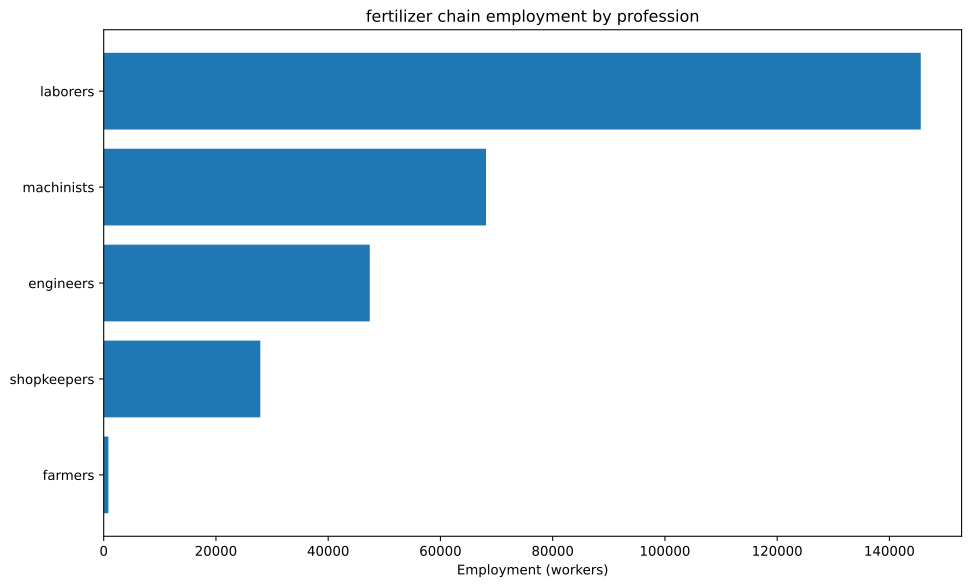

Data behind this chart, as committed beside it:
config, building, profession, employment
building_tooling_workshop+pm_rubber_grip…, building_tooling_workshop, engineers, 1664
building_tooling_workshop+pm_rubber_grip…, building_tooling_workshop, laborers, 9982
building_tooling_workshop+pm_rubber_grip…, building_tooling_workshop, machinists, 3327
building_tooling_workshop+pm_rubber_grip…, building_tooling_workshop, shopkeepers, 1664
building_paper_mill+pm_bleached_paper+pm…, building_paper_mill, engineers, 221.1
building_paper_mill+pm_bleached_paper+pm…, building_paper_mill, laborers, 1327
building_paper_mill+pm_bleached_paper+pm…, building_paper_mill, machinists, 442.3
building_paper_mill+pm_bleached_paper+pm…, building_paper_mill, shopkeepers, 221.1
building_chemical_plant+pm_improved_fert…, building_chemical_plant, engineers, 24441
building_chemical_plant+pm_improved_fert…, building_chemical_plant, laborers, 48883
building_chemical_plant+pm_improved_fert…, building_chemical_plant, machinists, 36662
building_chemical_plant+pm_improved_fert…, building_chemical_plant, shopkeepers, 12221
building_explosives_factory+pm_vacuum_ev…, building_explosives_factory, engineers, 2211
building_explosives_factory+pm_vacuum_ev…, building_explosives_factory, laborers, 4423
building_explosives_factory+pm_vacuum_ev…, building_explosives_factory, machinists, 2211
building_explosives_factory+pm_vacuum_ev…, building_explosives_factory, shopkeepers, 1106
building_steel_mill+pm_open_hearth_proce…, building_steel_mill, engineers, 623.9
building_steel_mill+pm_open_hearth_proce…, building_steel_mill, laborers, 2080
building_steel_mill+pm_open_hearth_proce…, building_steel_mill, machinists, 1040
building_steel_mill+pm_open_hearth_proce…, building_steel_mill, shopkeepers, 415.9
building_coal_mine+pm_condensing_engine_…, building_coal_mine, engineers, 2924
building_coal_mine+pm_condensing_engine_…, building_coal_mine, laborers, 11696
building_coal_mine+pm_condensing_engine_…, building_coal_mine, machinists, 3899
building_coal_mine+pm_condensing_engine_…, building_coal_mine, shopkeepers, 1949
building_iron_mine+pm_condensing_engine_…, building_iron_mine, engineers, 7576
building_iron_mine+pm_condensing_engine_…, building_iron_mine, laborers, 30304
building_iron_mine+pm_condensing_engine_…, building_iron_mine, machinists, 10101
building_iron_mine+pm_condensing_engine_…, building_iron_mine, shopkeepers, 5051
building_sulfur_mine+pm_condensing_engin…, building_sulfur_mine, engineers, 7745
building_sulfur_mine+pm_condensing_engin…, building_sulfur_mine, laborers, 30980
building_sulfur_mine+pm_condensing_engin…, building_sulfur_mine, machinists, 10327
building_sulfur_mine+pm_condensing_engin…, building_sulfur_mine, shopkeepers, 5163
building_dye_plantation+default_building…, building_dye_plantation, farmers, 98.29
building_dye_plantation+default_building…, building_dye_plantation, laborers, 589.7
building_logging_camp+pm_saw_mills+pm_no…, building_logging_camp, laborers, 884.6
building_logging_camp+pm_saw_mills+pm_no…, building_logging_camp, machinists, 110.6
building_logging_camp+pm_saw_mills+pm_no…, building_logging_camp, shopkeepers, 110.6
building_rubber_plantation+default_build…, building_rubber_plantation, farmers, 739.4
building_rubber_plantation+default_build…, building_rubber_plantation, laborers, 4436
